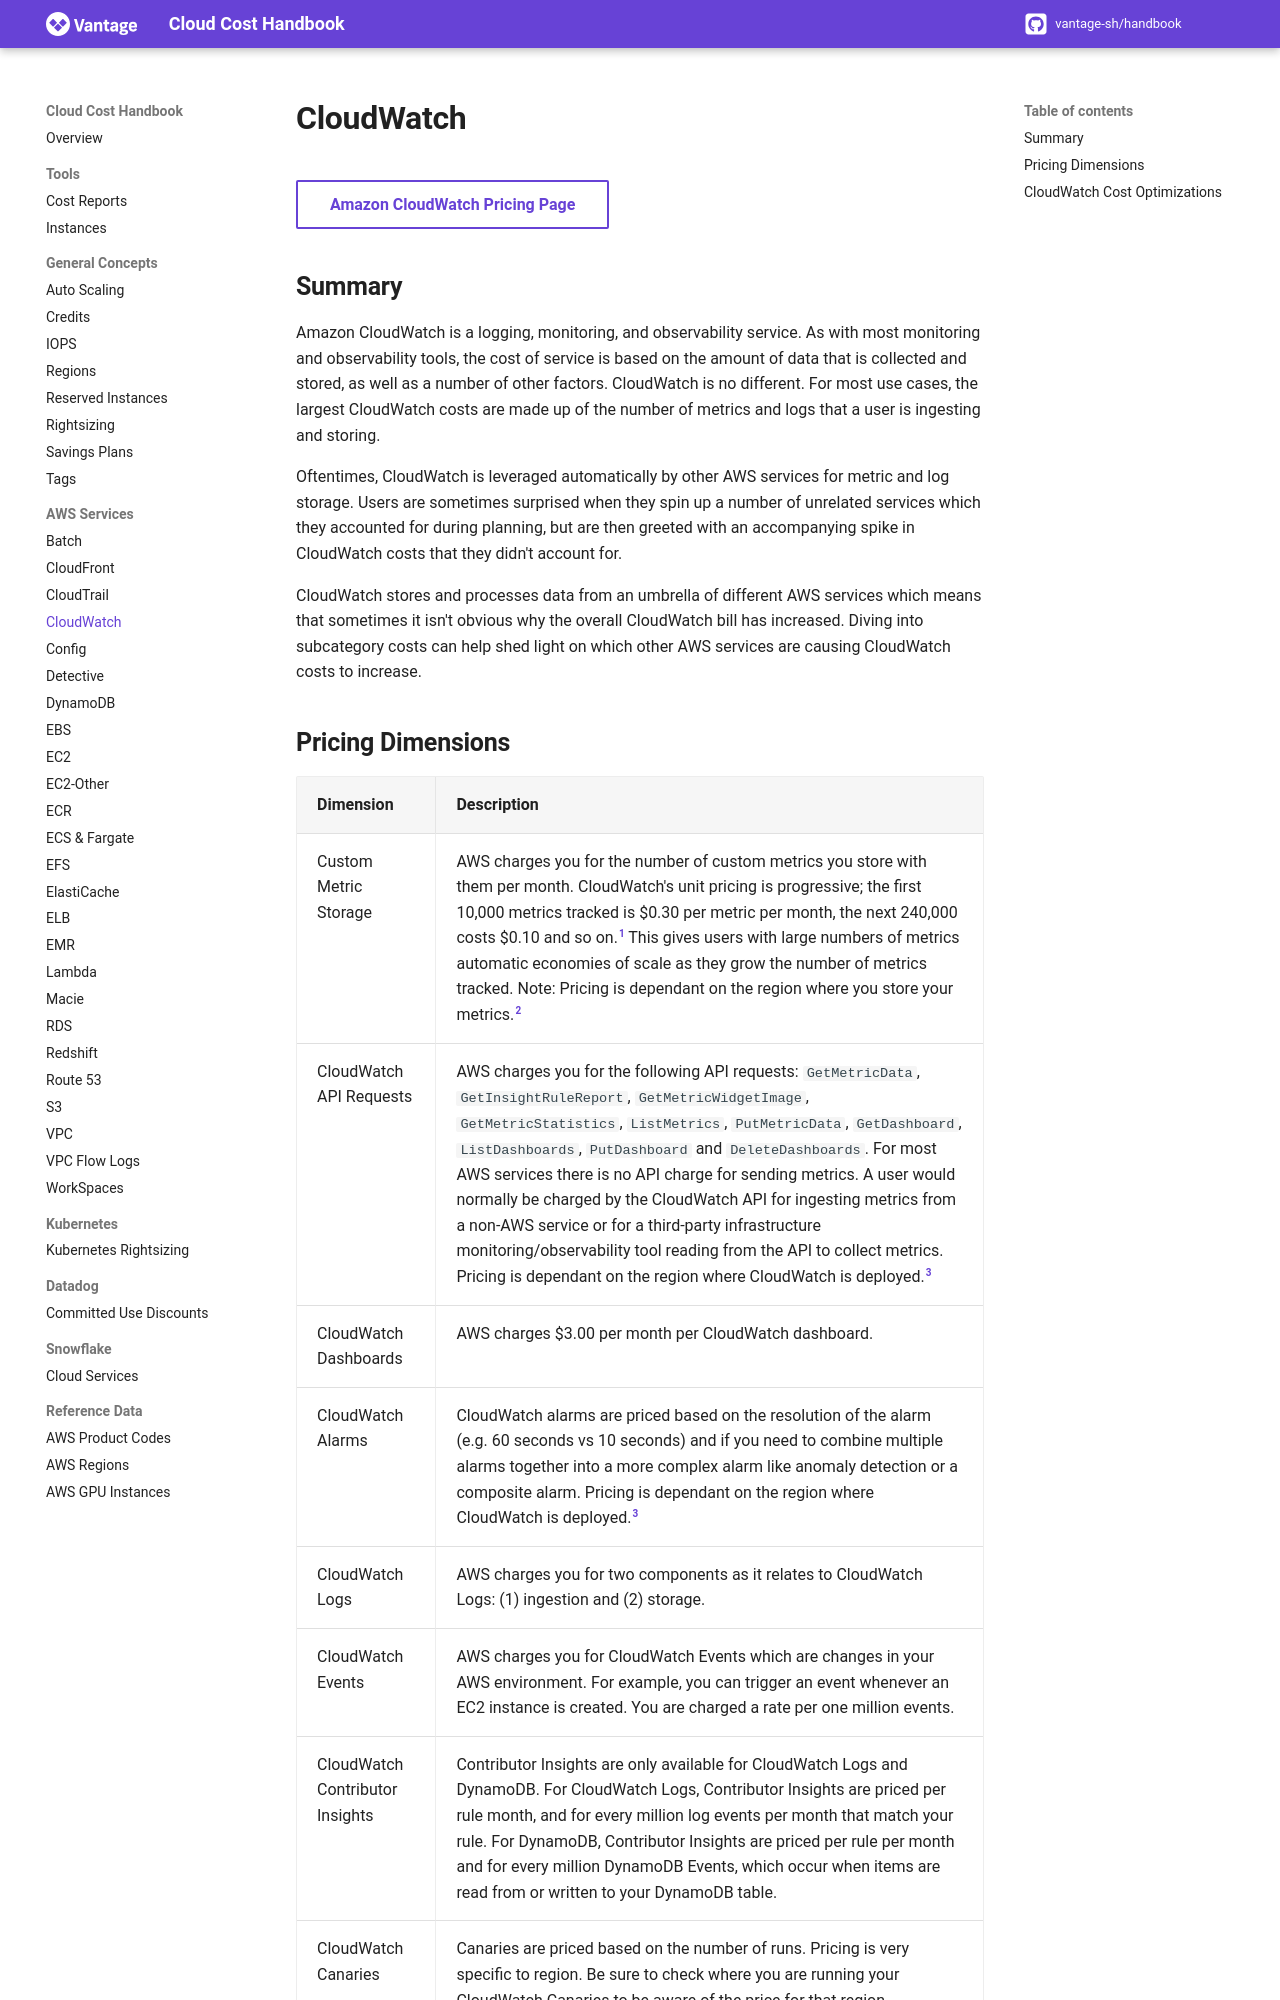

repository: vantage-sh/handbook.vantage.sh · page: aws/services/cloudwatch-pricing/index.html · generator: mkdocs

title: CloudWatch Pricing | Cloud Cost Handbook

[Amazon CloudWatch Pricing Page](https://aws.amazon.com/cloudwatch/pricing/){ .md-button target="_blank"}

## Summary

Amazon CloudWatch is a logging, monitoring, and observability service. As with most monitoring and observability tools, the cost of service is based on the amount of data that is collected and stored, as well as a number of other factors. CloudWatch is no different. For most use cases, the largest CloudWatch costs are made up of the number of metrics and logs that a user is ingesting and storing. 

Oftentimes, CloudWatch is leveraged automatically by other AWS services for metric and log storage. Users are sometimes surprised when they spin up a number of unrelated services which they accounted for during planning, but are then greeted with an accompanying spike in CloudWatch costs that they didn't account for.

CloudWatch stores and processes data from an umbrella of different AWS services which means that sometimes it isn't obvious why the overall CloudWatch bill has increased. Diving into subcategory costs can help shed light on which other AWS services are causing CloudWatch costs to increase.
